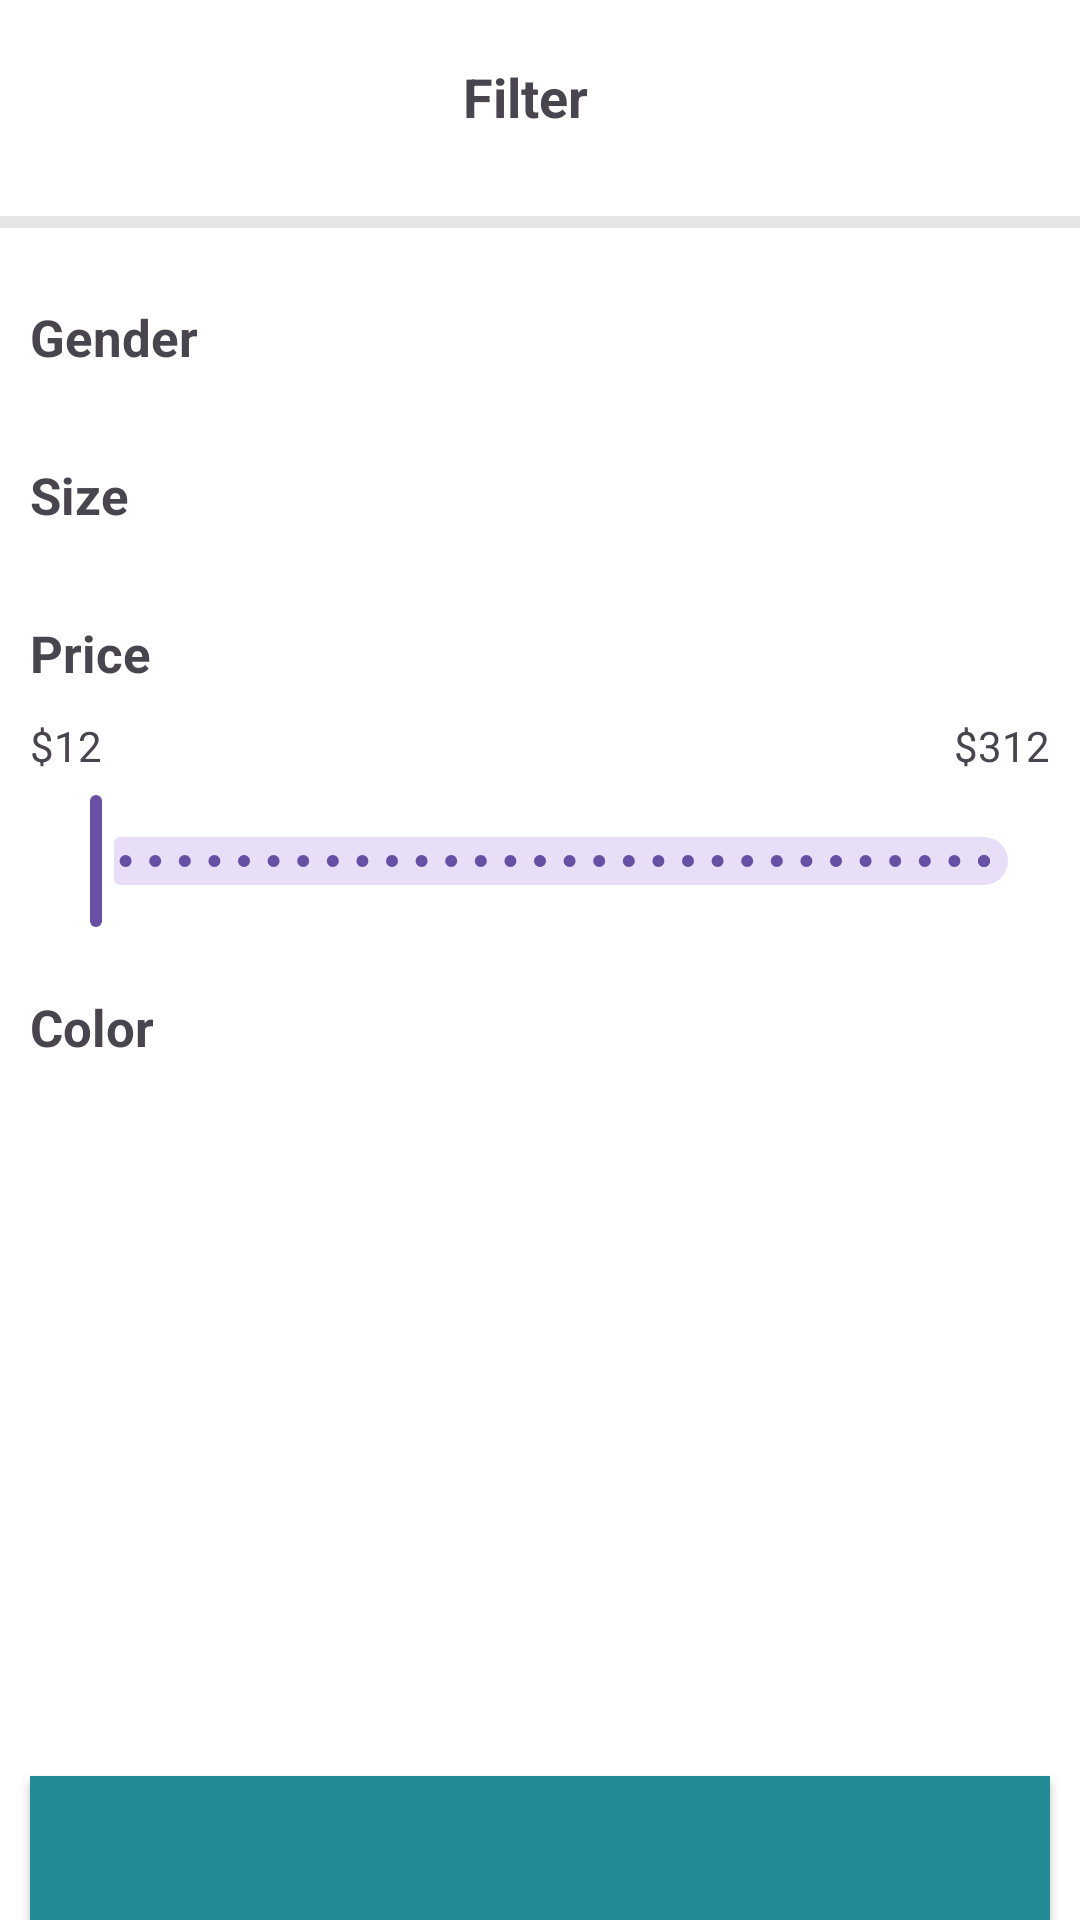

The Android layout XML behind this screen, and the referenced resources:
<!-- AndroidManifest.xml: application theme Theme.ProductApplicationViewsKotlin -->
<!-- res/layout/fragment_filter.xml -->
<androidx.constraintlayout.widget.ConstraintLayout xmlns:android="http://schemas.android.com/apk/res/android"
    xmlns:app="http://schemas.android.com/apk/res-auto"
    xmlns:tools="http://schemas.android.com/tools"
    android:layout_width="match_parent"
    android:layout_height="match_parent"
    android:background="@color/white"
    tools:context=".screens.FilterFragment">

    <com.google.android.material.appbar.AppBarLayout
        android:id="@+id/appBarLayout"
        android:layout_width="0dp"
        android:layout_height="wrap_content"
        app:layout_constraintEnd_toEndOf="parent"
        app:layout_constraintStart_toStartOf="parent"
        app:layout_constraintTop_toTopOf="parent">

        <androidx.constraintlayout.widget.ConstraintLayout
            android:layout_width="match_parent"
            android:layout_height="wrap_content">

            <androidx.appcompat.widget.Toolbar
                android:id="@+id/toolbar"
                android:layout_width="match_parent"
                android:layout_height="wrap_content"
                android:background="@color/white"
                android:minHeight="?attr/actionBarSize"
                app:layout_constraintEnd_toEndOf="parent"
                app:layout_constraintStart_toStartOf="parent"
                app:layout_constraintTop_toTopOf="parent" />

            <ImageView
                android:id="@+id/ivNotification"
                android:layout_width="wrap_content"
                android:layout_height="wrap_content"
                android:layout_marginEnd="9dp"
                android:paddingStart="10dp"
                app:layout_constraintBottom_toBottomOf="parent"
                app:layout_constraintStart_toStartOf="@id/toolbar"
                app:layout_constraintTop_toTopOf="parent"
                app:srcCompat="@drawable/baseline_notifications_24" />

            <TextView
                android:id="@+id/textView2"
                android:layout_width="wrap_content"
                android:layout_height="wrap_content"
                android:layout_marginEnd="10dp"
                android:text="@string/filter_text"
                android:textSize="18sp"
                android:textStyle="bold"
                app:layout_constraintBottom_toBottomOf="parent"
                app:layout_constraintEnd_toStartOf="@id/ivCart"
                app:layout_constraintStart_toEndOf="@id/ivNotification"
                app:layout_constraintTop_toTopOf="parent" />

            <ImageView
                android:id="@+id/ivCart"
                android:layout_width="wrap_content"
                android:layout_height="wrap_content"
                android:paddingEnd="10dp"
                app:layout_constraintBottom_toBottomOf="parent"
                app:layout_constraintEnd_toEndOf="@id/toolbar"
                app:layout_constraintTop_toTopOf="parent"
                app:srcCompat="@drawable/baseline_shopping_cart_24" />

        </androidx.constraintlayout.widget.ConstraintLayout>

    </com.google.android.material.appbar.AppBarLayout>

    <View
        android:id="@+id/divider"
        android:layout_width="match_parent"
        android:layout_height="4dp"
        android:layout_marginTop="8dp"
        android:layout_marginBottom="10dp"
        android:background="@color/grey_750"
        app:layout_constraintStart_toStartOf="parent"
        app:layout_constraintTop_toBottomOf="@id/appBarLayout" />

    <LinearLayout
        android:id="@+id/llGenderSection"
        android:layout_width="match_parent"
        android:layout_height="wrap_content"
        android:layout_marginBottom="15dp"
        android:orientation="vertical"
        android:layout_marginTop="15dp"
        android:padding="10dp"
        app:layout_constraintStart_toStartOf="parent"
        app:layout_constraintTop_toBottomOf="@id/divider">

        <TextView
            android:layout_width="match_parent"
            android:layout_height="wrap_content"
            android:textStyle="bold"
            android:textSize="17sp"
            android:text="@string/gender" />

        <androidx.recyclerview.widget.RecyclerView
            android:layout_width="match_parent"
            android:layout_height="wrap_content"
            android:layout_marginTop="10dp"
            android:id="@+id/rvGender"/>


    </LinearLayout>

    <LinearLayout
        android:id="@+id/llSizeSection"
        android:layout_width="match_parent"
        android:layout_height="wrap_content"
        android:orientation="vertical"
        android:layout_marginBottom="15dp"
        android:padding="10dp"
        app:layout_constraintStart_toStartOf="parent"
        app:layout_constraintTop_toBottomOf="@id/llGenderSection">

        <TextView
            android:layout_width="match_parent"
            android:layout_height="wrap_content"
            android:textStyle="bold"
            android:textSize="17sp"
            android:text="@string/size" />

        <androidx.recyclerview.widget.RecyclerView
            android:layout_width="match_parent"
            android:layout_height="wrap_content"
            android:layout_marginTop="10dp"
            android:id="@+id/rvSize"/>


    </LinearLayout>

    <LinearLayout
        android:id="@+id/llPriceSection"
        android:layout_width="match_parent"
        android:layout_height="wrap_content"
        android:orientation="vertical"
        android:layout_marginBottom="15dp"
        android:padding="10dp"
        app:layout_constraintStart_toStartOf="parent"
        app:layout_constraintTop_toBottomOf="@id/llSizeSection">

        <TextView
            android:layout_width="match_parent"
            android:layout_height="wrap_content"
            android:textStyle="bold"
            android:textSize="17sp"
            android:text="@string/price" />

        <LinearLayout
            android:layout_width="match_parent"
            android:layout_height="wrap_content"
            android:layout_marginTop="10dp"
            android:layout_marginBottom="5dp">

            <TextView
                android:layout_width="0dp"
                android:layout_weight="1"
                android:layout_height="match_parent"
                android:text="$12"/>

            <TextView
                android:layout_width="0dp"
                android:layout_weight="1"
                android:textAlignment="textEnd"
                android:layout_height="match_parent"
                android:text="$312"/>

        </LinearLayout>

        <com.google.android.material.slider.RangeSlider
            android:id="@+id/priceRangeSlider"
            android:layout_width="match_parent"
            android:layout_height="wrap_content"
            android:valueFrom="12"
            android:valueTo="312"
            android:stepSize="10"
            app:labelBehavior="gone" />


    </LinearLayout>

    <LinearLayout
        android:id="@+id/llColorSection"
        android:layout_width="match_parent"
        android:layout_height="wrap_content"
        android:padding="10dp"
        android:orientation="vertical"
        app:layout_constraintStart_toStartOf="parent"
        app:layout_constraintTop_toBottomOf="@id/llPriceSection">

        <TextView
            android:layout_width="match_parent"
            android:layout_height="wrap_content"
            android:textStyle="bold"
            android:textSize="17sp"
            android:text="@string/color" />

        <androidx.recyclerview.widget.RecyclerView
            android:layout_width="match_parent"
            android:layout_height="wrap_content"
            android:layout_marginTop="10dp"
            android:id="@+id/rvColor"/>


    </LinearLayout>

    <Button
        android:layout_width="match_parent"
        android:layout_height="wrap_content"
        app:layout_constraintStart_toStartOf="parent"
        app:layout_constraintBottom_toBottomOf="parent"
        android:id="@+id/btn_showResults"
        android:layout_marginHorizontal="10dp"
        android:text=""
        android:background="@color/green_750"
        android:backgroundTint="@color/green_750"
        />

</androidx.constraintlayout.widget.ConstraintLayout>
<!-- resources referenced by this layout -->
<resources>
  <color name="green_750">#218C95</color>
  <color name="grey_750">#E5E5E5</color>
  <color name="white">#FFFFFFFF</color>
  <string name="color">Color</string>
  <string name="filter_text">Filter</string>
  <string name="gender">Gender</string>
  <string name="price">Price</string>
  <string name="size">Size</string>
  <style name="Theme.ProductApplicationViewsKotlin" parent="Base.Theme.ProductApplicationViewsKotlin" />
  <style name="Base.Theme.ProductApplicationViewsKotlin" parent="Theme.Material3.DayNight.NoActionBar">
          
          
      </style>
</resources>
